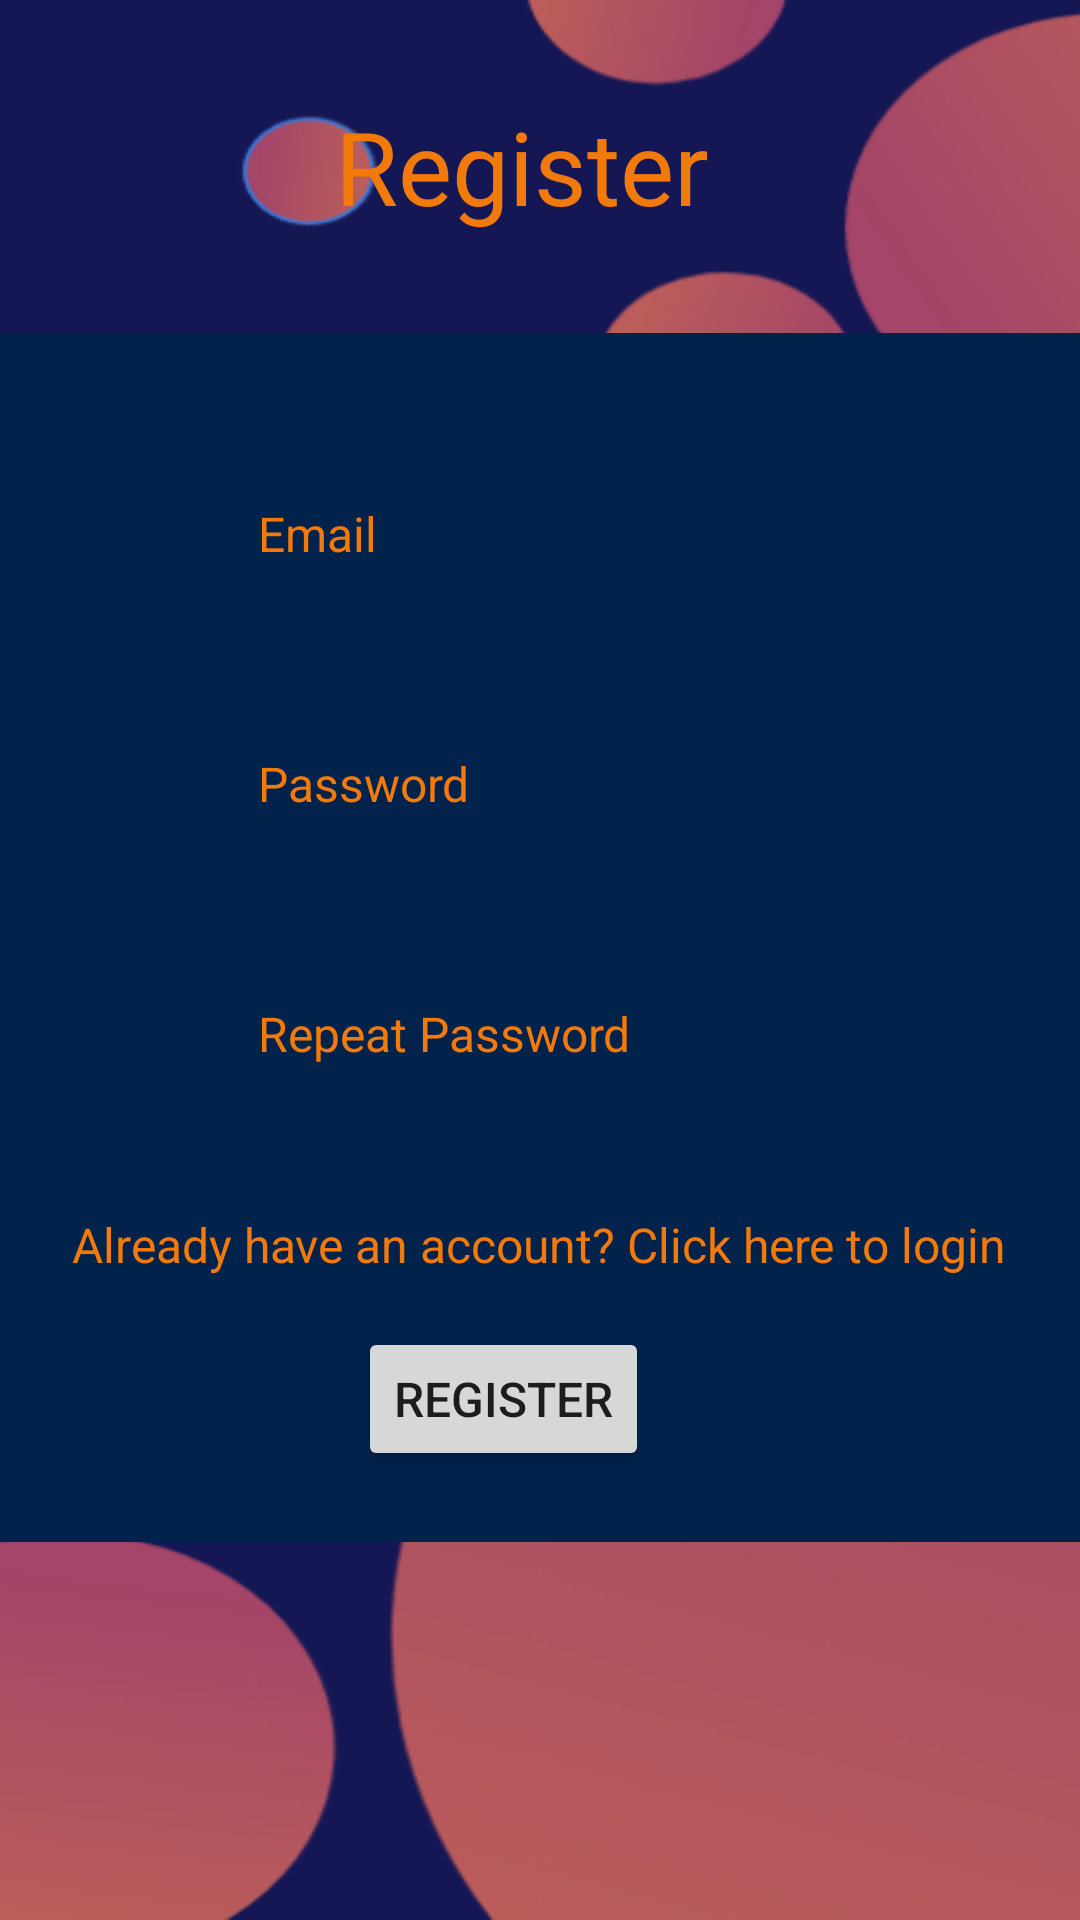

Produce the Android XML layout that renders to this screen, including the resource entries it uses.
<!-- AndroidManifest.xml: application theme Theme.LandmarkNavigator -->
<!-- res/layout/fragment_registration.xml -->
<?xml version="1.0" encoding="utf-8"?>
<androidx.constraintlayout.widget.ConstraintLayout xmlns:android="http://schemas.android.com/apk/res/android"
    xmlns:app="http://schemas.android.com/apk/res-auto"
    xmlns:tools="http://schemas.android.com/tools"
    android:layout_width="match_parent"
    android:layout_height="match_parent"
    android:background="@drawable/background"
    tools:context=".RegistrationFragment">

    <androidx.constraintlayout.widget.ConstraintLayout
        android:layout_width="363dp"
        android:layout_height="403dp"
        android:background="#00224B"
        app:layout_constraintBottom_toBottomOf="parent"
        app:layout_constraintEnd_toEndOf="parent"
        app:layout_constraintStart_toStartOf="parent"
        app:layout_constraintTop_toTopOf="parent"
        app:layout_constraintVertical_bias="0.469">

    </androidx.constraintlayout.widget.ConstraintLayout>

    <TextView
        android:id="@+id/registrationTextView"
        android:layout_width="wrap_content"
        android:layout_height="wrap_content"
        android:text="@string/registration_navigation"
        android:textColor="?android:attr/colorActivatedHighlight"
        android:textSize="16sp"
        app:layout_constraintBottom_toBottomOf="parent"
        app:layout_constraintEnd_toEndOf="parent"
        app:layout_constraintHorizontal_bias="0.494"
        app:layout_constraintStart_toStartOf="parent"
        app:layout_constraintTop_toBottomOf="@+id/registrationPasswordRepeatEdit"
        app:layout_constraintVertical_bias="0.073" />

    <TextView
        android:id="@+id/textView"
        android:layout_width="136dp"
        android:layout_height="58dp"
        android:text="@string/registration_title"
        android:textColor="?android:attr/colorActivatedHighlight"
        android:textSize="34sp"
        app:layout_constraintBottom_toBottomOf="parent"
        app:layout_constraintEnd_toEndOf="parent"
        app:layout_constraintHorizontal_bias="0.498"
        app:layout_constraintStart_toStartOf="parent"
        app:layout_constraintTop_toTopOf="parent"
        app:layout_constraintVertical_bias="0.056" />

    <EditText
        android:id="@+id/registrationPasswordRepeatEdit"
        android:layout_width="wrap_content"
        android:layout_height="wrap_content"
        android:layout_marginTop="10dp"
        android:autofillHints="Password"
        android:background="@color/browser_actions_title_color"
        android:ems="10"
        android:inputType="textPassword"
        android:labelFor="@id/loginPasswordEdit"
        android:textSize="16sp"
        app:layout_constraintStart_toStartOf="@+id/registrationPasswordRepeatTextView"
        app:layout_constraintTop_toBottomOf="@+id/registrationPasswordRepeatTextView" />

    <TextView
        android:id="@+id/registrationPasswordRepeatTextView"
        android:layout_width="wrap_content"
        android:layout_height="wrap_content"
        android:layout_marginTop="30dp"
        android:labelFor="@id/registrationPasswordRepeatEdit"
        android:text="@string/registration_repeat_text_view"
        android:textColor="?android:attr/colorActivatedHighlight"
        android:textSize="16sp"
        app:layout_constraintStart_toStartOf="@+id/registrationPasswordEdit"
        app:layout_constraintTop_toBottomOf="@+id/registrationPasswordEdit" />

    <EditText
        android:id="@+id/registrationEmailEdit"
        android:layout_width="wrap_content"
        android:layout_height="wrap_content"
        android:layout_marginTop="10dp"
        android:autofillHints="Email"
        android:background="@color/browser_actions_title_color"
        android:ems="10"
        android:inputType="textEmailAddress"
        android:textSize="16sp"
        app:layout_constraintStart_toStartOf="@+id/registrationEmailTextView"
        app:layout_constraintTop_toBottomOf="@+id/registrationEmailTextView" />

    <TextView
        android:id="@+id/registrationPasswordTextView"
        android:layout_width="wrap_content"
        android:layout_height="wrap_content"
        android:layout_marginTop="30dp"
        android:labelFor="@id/registrationPasswordEdit"
        android:text="@string/login_password_text_view"
        android:textColor="?android:attr/colorActivatedHighlight"
        android:textSize="16sp"
        app:layout_constraintStart_toStartOf="@+id/registrationEmailEdit"
        app:layout_constraintTop_toBottomOf="@+id/registrationEmailEdit" />

    <EditText
        android:id="@+id/registrationPasswordEdit"
        android:layout_width="wrap_content"
        android:layout_height="wrap_content"
        android:layout_marginTop="10dp"
        android:autofillHints="Password"
        android:background="@color/browser_actions_title_color"
        android:ems="10"
        android:inputType="textPassword"
        android:labelFor="@id/loginPasswordEdit"
        android:textSize="16sp"
        app:layout_constraintStart_toStartOf="@+id/registrationPasswordTextView"
        app:layout_constraintTop_toBottomOf="@+id/registrationPasswordTextView" />

    <TextView
        android:id="@+id/registrationEmailTextView"
        android:layout_width="wrap_content"
        android:layout_height="wrap_content"
        android:labelFor="@id/registrationEmailEdit"
        android:text="@string/login_email_text_view"
        android:textColor="?android:attr/colorActivatedHighlight"
        android:textSize="16sp"
        app:layout_constraintBottom_toBottomOf="parent"
        app:layout_constraintEnd_toEndOf="parent"
        app:layout_constraintHorizontal_bias="0.268"
        app:layout_constraintStart_toStartOf="parent"
        app:layout_constraintTop_toTopOf="parent"
        app:layout_constraintVertical_bias="0.26999998" />

    <Button
        android:id="@+id/registrationSubmitButton"
        android:layout_width="wrap_content"
        android:layout_height="wrap_content"
        android:text="@string/registration_submit_button"
        android:textSize="16sp"
        app:layout_constraintBottom_toBottomOf="parent"
        app:layout_constraintEnd_toEndOf="parent"
        app:layout_constraintHorizontal_bias="0.454"
        app:layout_constraintStart_toStartOf="parent"
        app:layout_constraintTop_toBottomOf="@+id/registrationPasswordRepeatEdit"
        app:layout_constraintVertical_bias="0.27" />

    <ProgressBar
        android:id="@+id/pb"
        style="?android:attr/progressBarStyle"
        android:layout_width="match_parent"
        android:layout_height="wrap_content"
        android:visibility="invisible"
        app:layout_constraintBottom_toBottomOf="parent"
        app:layout_constraintEnd_toEndOf="parent"
        app:layout_constraintHorizontal_bias="0.0"
        app:layout_constraintStart_toStartOf="parent"
        app:layout_constraintTop_toTopOf="parent"
        app:layout_constraintVertical_bias="0.856" />

</androidx.constraintlayout.widget.ConstraintLayout>
<!-- resources referenced by this layout -->
<resources>
  <!-- drawable background: png bitmap (drawable-v24, 68313 bytes) -->
  <string name="login_email_text_view">Email</string>
  <string name="login_password_text_view">Password</string>
  <string name="registration_navigation">Already have an account? Click here to login</string>
  <string name="registration_repeat_text_view">Repeat Password</string>
  <string name="registration_submit_button">Register</string>
  <string name="registration_title">Register</string>
  <style name="Theme.LandmarkNavigator" parent="Theme.MaterialComponents.DayNight.NoActionBar">
          
          <item name="colorPrimary">@color/purple_500</item>
          <item name="colorPrimaryVariant">@color/purple_700</item>
          <item name="colorOnPrimary">@color/white</item>
          
          <item name="colorSecondary">@color/teal_200</item>
          <item name="colorSecondaryVariant">@color/teal_700</item>
          <item name="colorOnSecondary">@color/black</item>
          
          <item name="android:statusBarColor" tools:targetApi="l">?attr/colorPrimaryVariant</item>
          
      </style>
  <color name="purple_500">#FF6200EE</color>
  <color name="purple_700">#FF3700B3</color>
  <color name="white">#FFFFFFFF</color>
  <color name="teal_200">#FF03DAC5</color>
  <color name="teal_700">#FF018786</color>
  <color name="black">#FF000000</color>
</resources>
